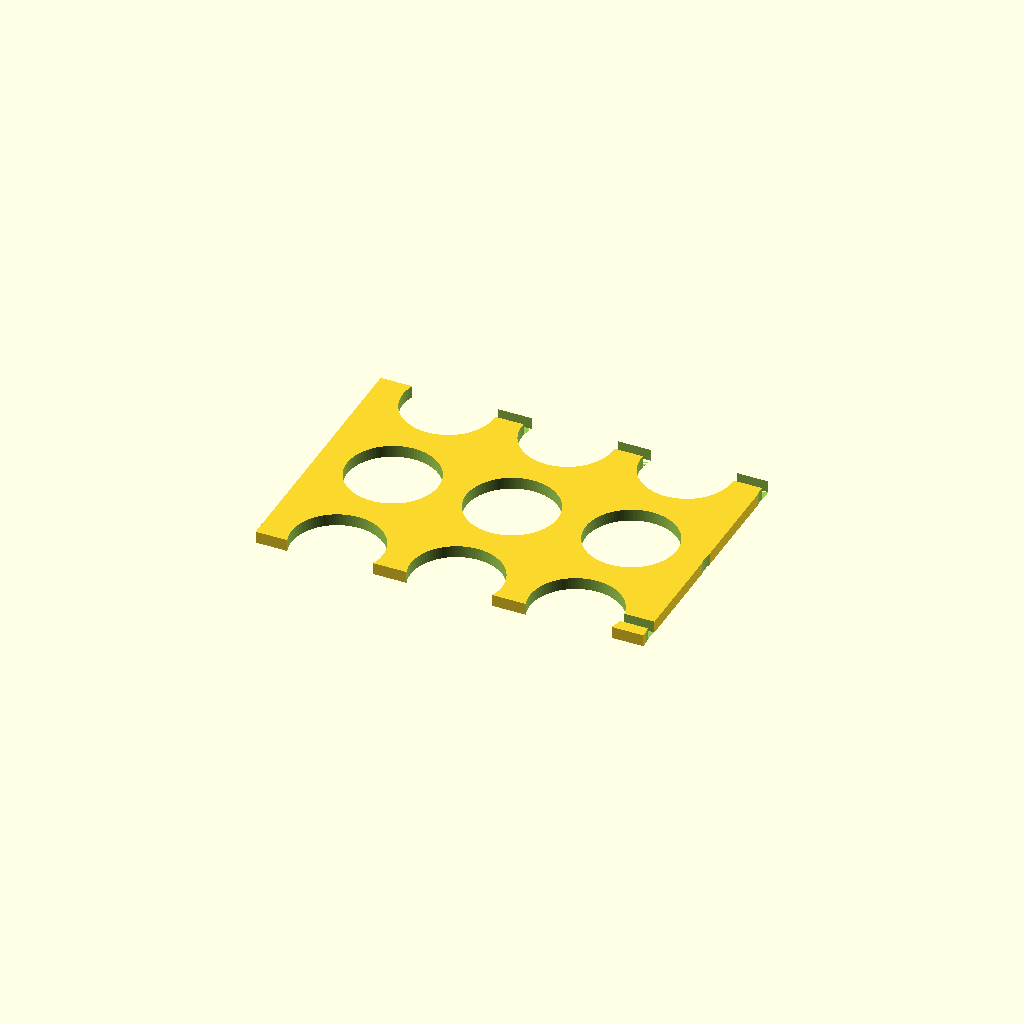
Cell 1 — every parameter at its default value.
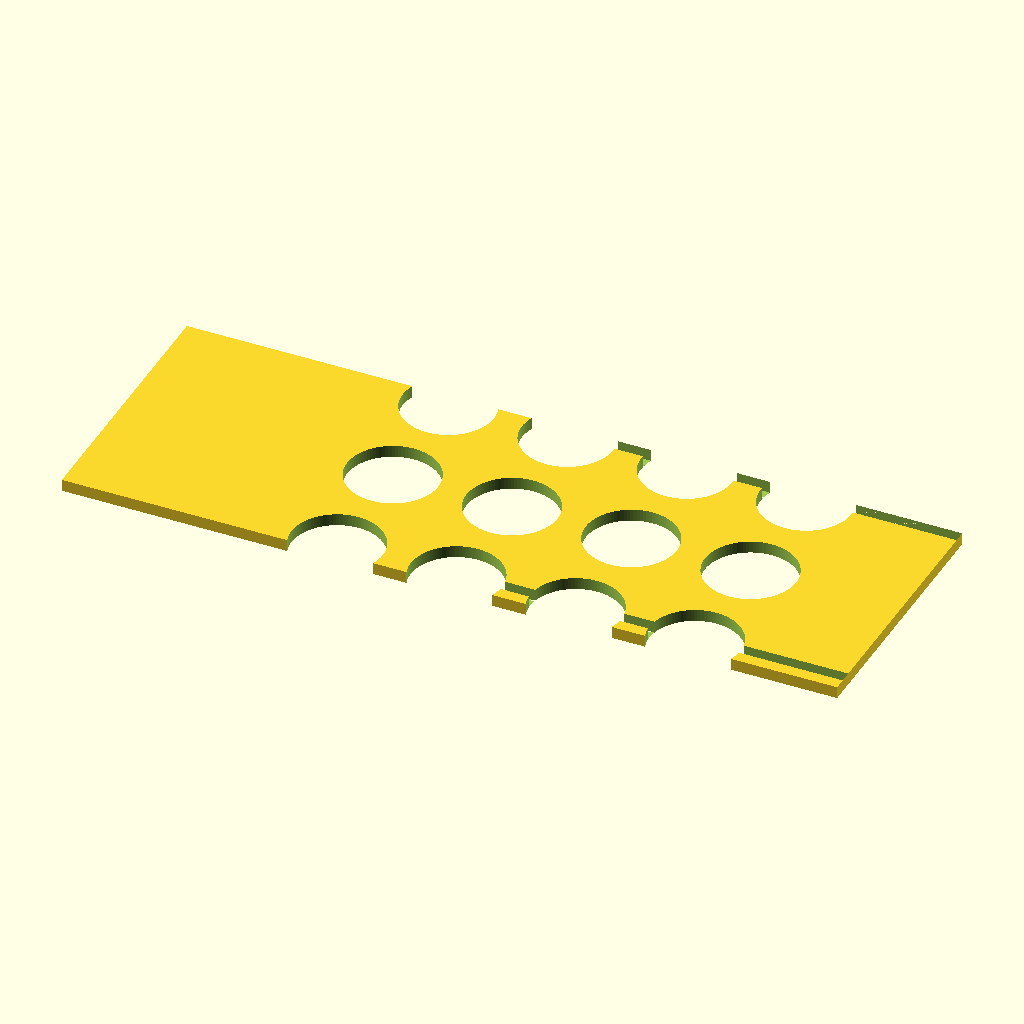
Cell 2 — plate_x set to 260, the other parameters unchanged.
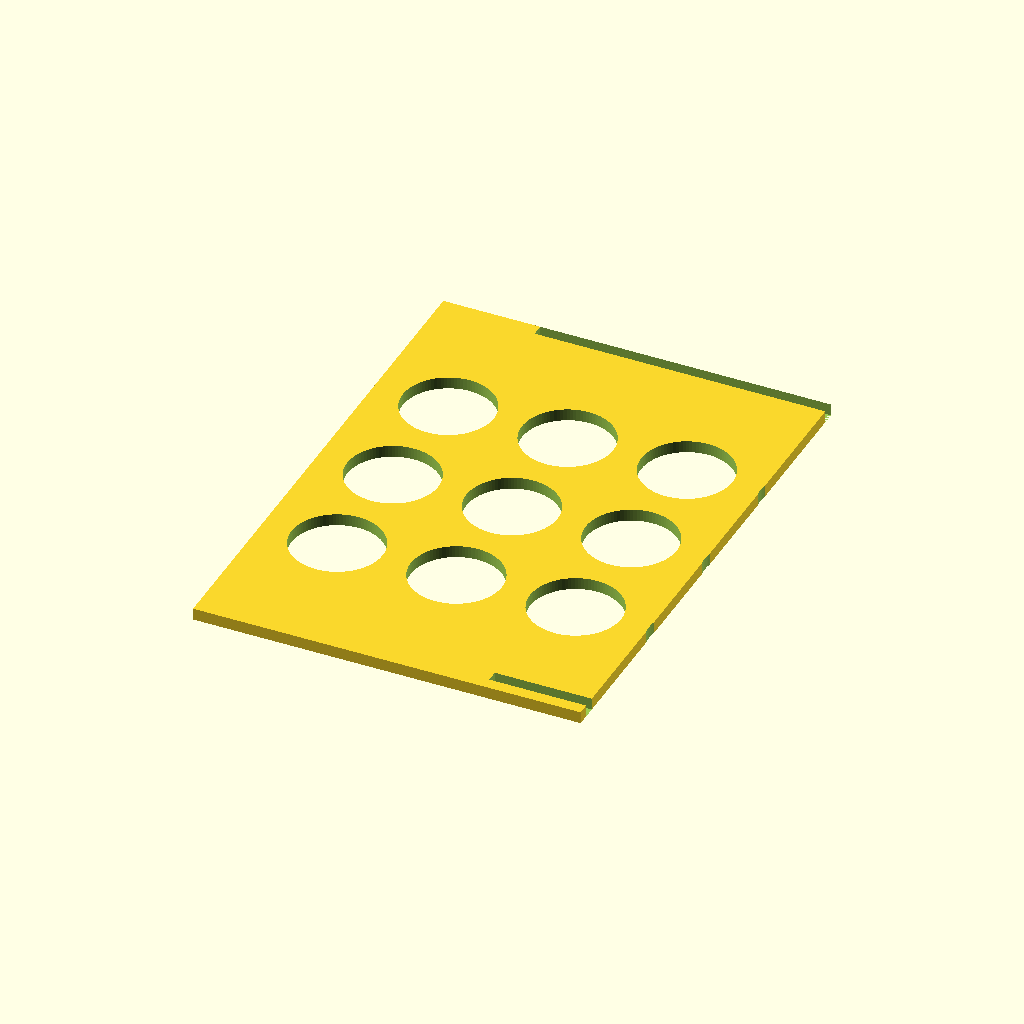
Cell 3: the same model with plate_y = 180.
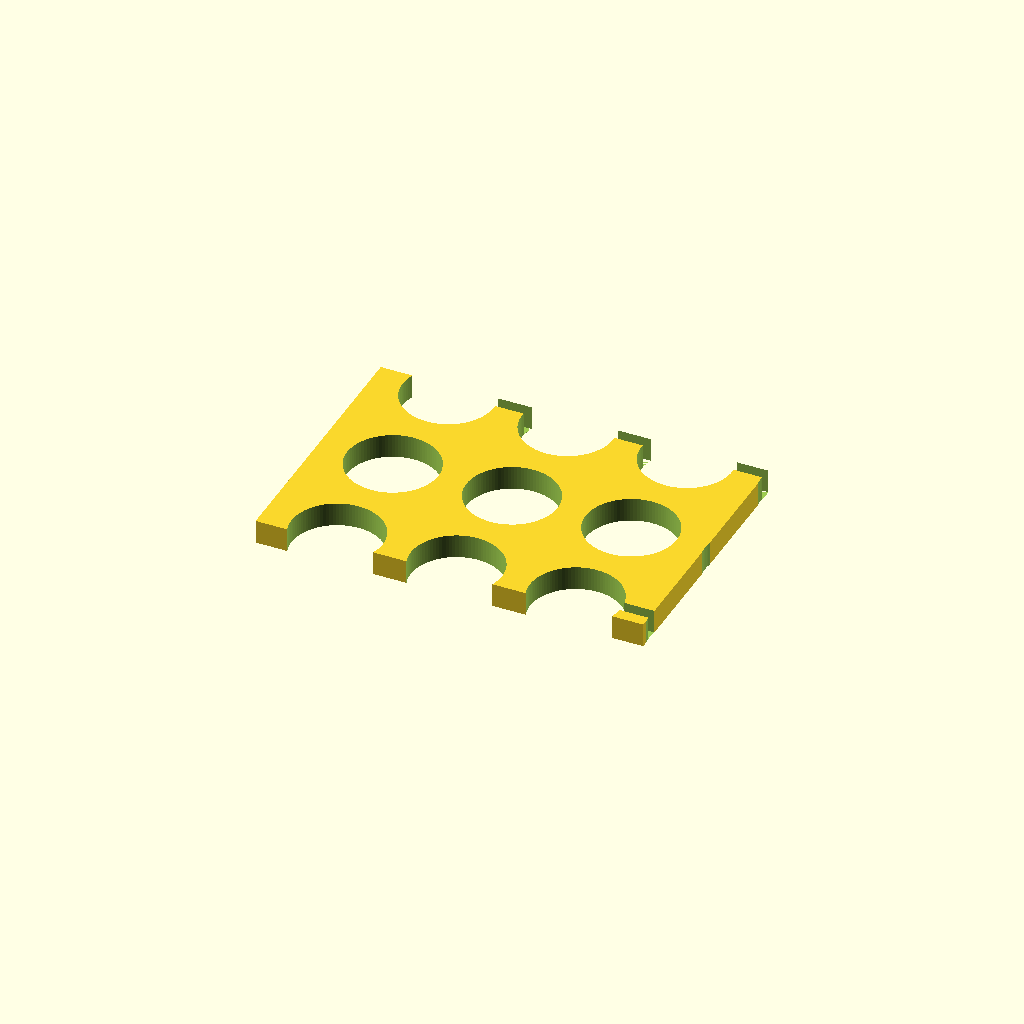
Cell 4 — plate_t set to 8, the other parameters unchanged.
All cells are drawn from one camera (rotation 55°, 0°, 25°, orthographic, colour scheme Cornfield), so only the parameter changes between them.
The OpenSCAD source (bench/results/gpu-v9s1-h0-g1/code/scadcoder-v9s1/conical_rack_50ml_s0_a2.scad):
// Six 50 mL conical tube rack (Falcon-type)
// Print orientation: flat plate on bed, two end walls rising to z = 70
// After printing, flip the part so it stands on the walls and the tubes
// pass through the holes into the open bottom.

// ---------------- Parameters ----------------
plate_x      = 130;   // plate length along X (mm)
plate_y      = 90;    // plate width along Y (mm)
plate_t      = 4;     // plate thickness (mm), z = 0..4

hole_d       = 30.5;  // tube hole diameter (mm)
hole_nx      = 3;     // holes per row along X
hole_ny      = 2;     // number of rows along Y
hole_pitch   = 40;    // centre-to-centre spacing in X and Y (mm)

wall_len     = 130;   // end wall length along X (mm)
wall_h       = 70;    // end wall height (mm), z = 0..70

eps          = 0.5;   // cutter overshoot past faces (mm)
$fn          = 96;    // curve resolution

// ---------------- Model ----------------
difference() {
    // Base plate
    translate([-plate_x/2, -plate_y/2, 0])
        cube([plate_x, plate_y, plate_t]);

    // Two solid walls along the long edges, flush with the plate
    for (s = [-1, 1])
        translate([s * (plate_x/2 - wall_len)/2,
                   s * (plate_y/2 - 4),
                   0])
            cube([wall_len, 4, wall_h]);

    // Tube through-holes in 2 rows (along Y) of 3 (along X)
    for (i = [-1 : hole_nx - 1])
        for (j = [-1 : hole_ny - 1])
            translate([i * hole_pitch, j * hole_pitch, -eps])
                cylinder(d = hole_d, h = plate_t + 2*eps);
}
Customizer parameters (derived from the source; name, type, default, range or options):
plate_x: number, default 130
plate_y: number, default 90
plate_t: number, default 4
hole_d: number, default 30.5
hole_nx: number, default 3
hole_ny: number, default 2
hole_pitch: number, default 40
wall_len: number, default 130
wall_h: number, default 70
eps: number, default 0.5
